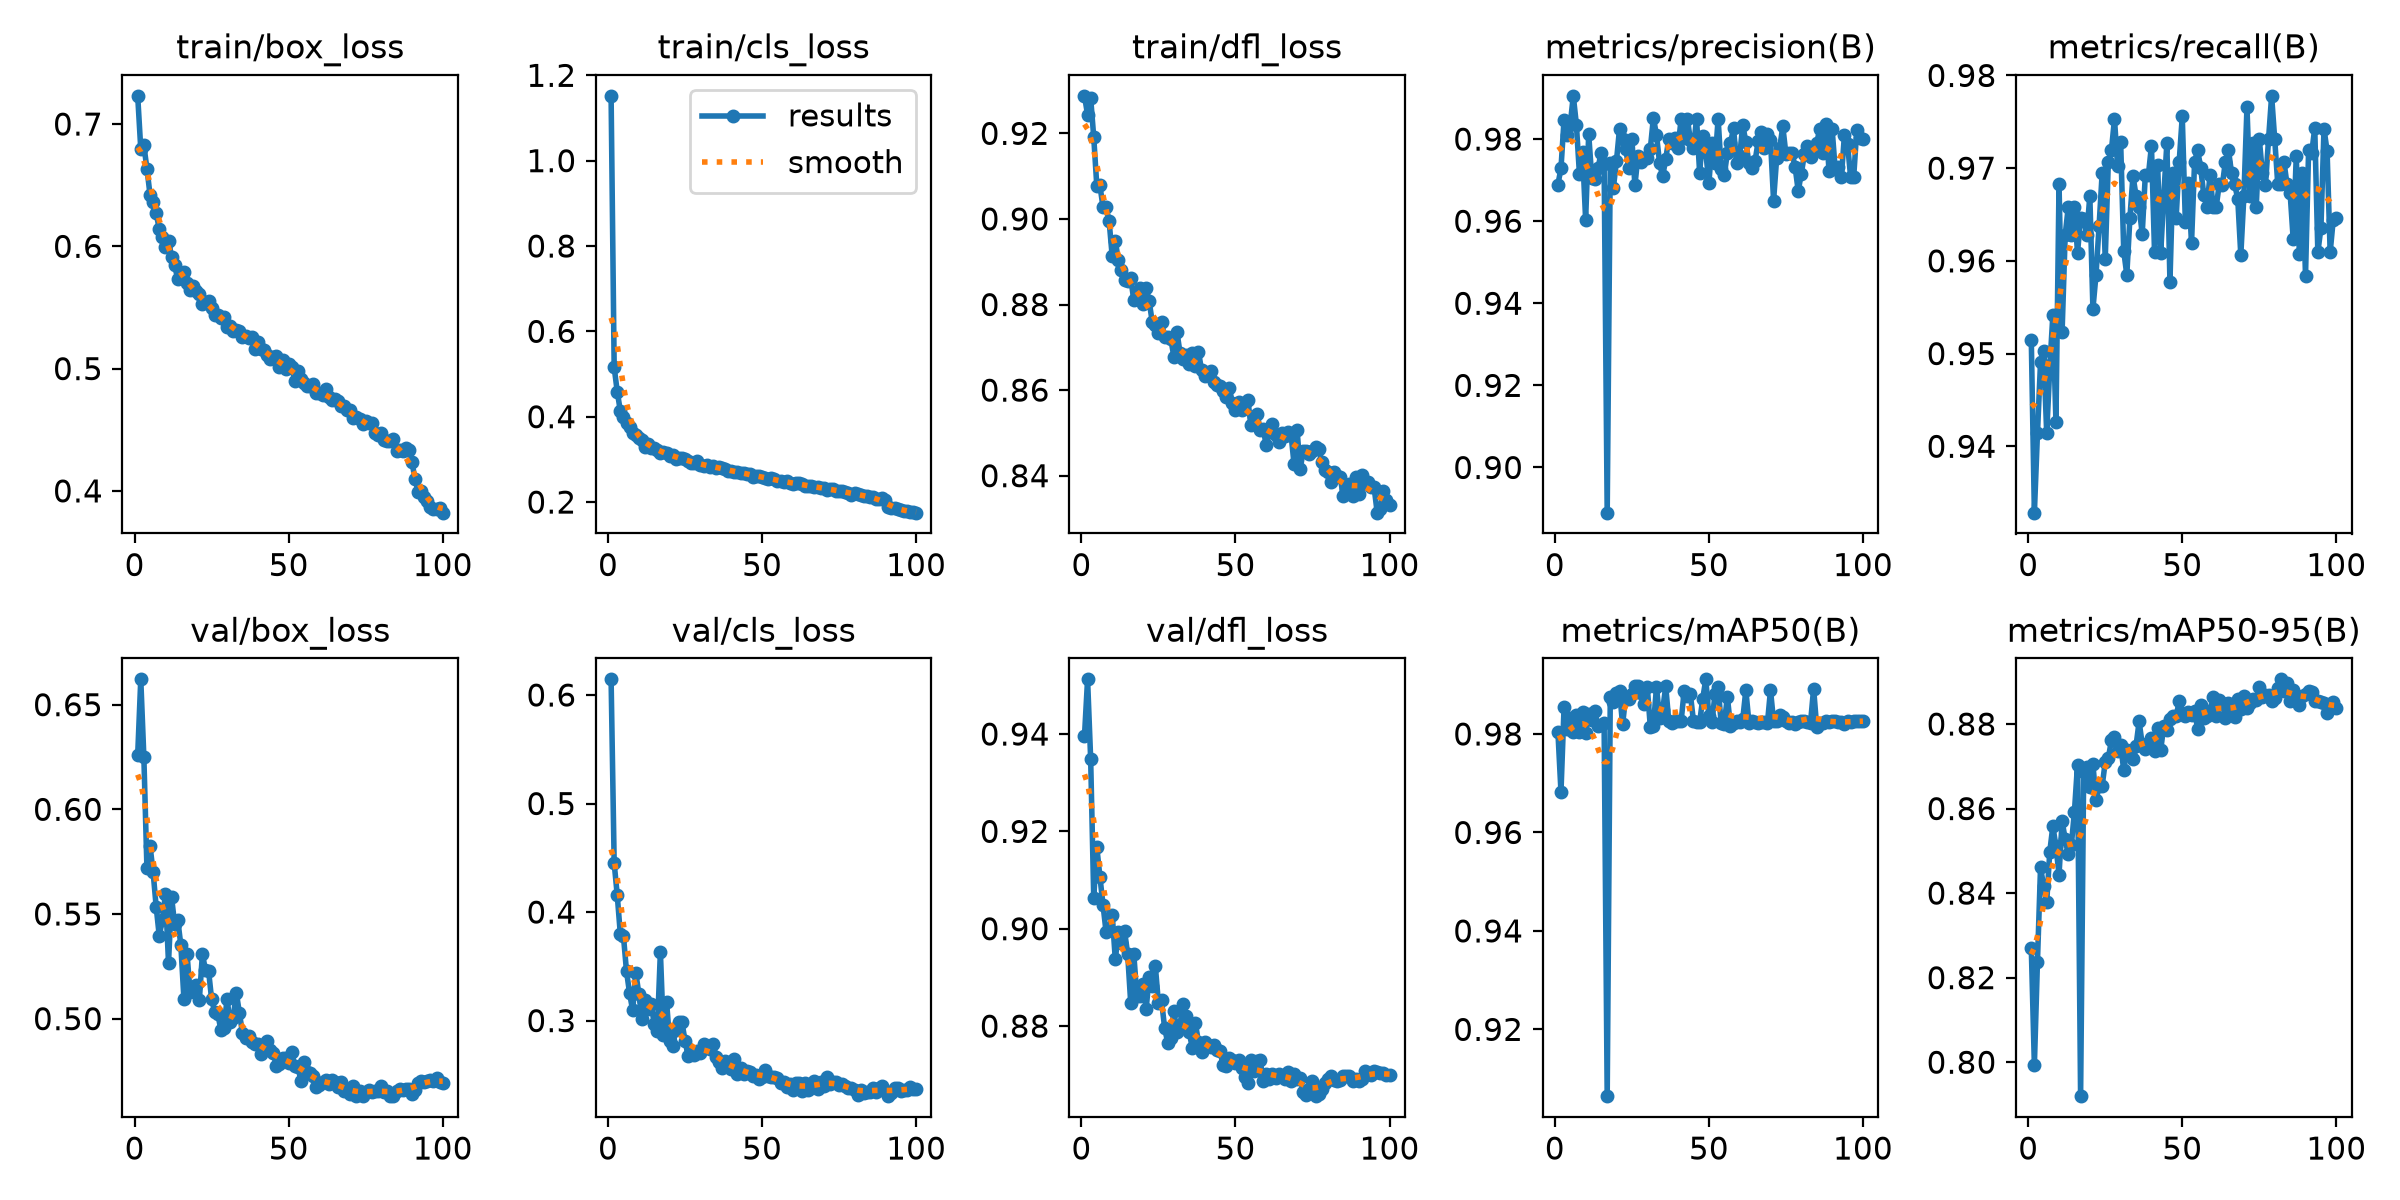

The data file committed next to this chart (first rows):
epoch, time, train/box_loss, train/cls_loss, train/dfl_loss, metrics/precision(B), metrics/recall(B), metrics/mAP50(B), metrics/mAP50-95(B), val/box_loss, val/cls_loss, val/dfl_loss, lr/pg0, lr/pg1, lr/pg2
1, 61.55, 0.7231, 1.152, 0.9288, 0.9689, 0.9514, 0.9805, 0.8269, 0.6261, 0.6144, 0.9396, 0.0006649, 0.0006649, 0.0006649
2, 104.5, 0.6796, 0.5158, 0.9243, 0.9729, 0.9328, 0.9683, 0.7993, 0.6621, 0.4451, 0.9512, 0.001318, 0.001318, 0.001318
3, 144.9, 0.6826, 0.4585, 0.9283, 0.9848, 0.9414, 0.9855, 0.8238, 0.6251, 0.4154, 0.9349, 0.001959, 0.001959, 0.001959
4, 185.2, 0.6635, 0.4134, 0.9191, 0.9811, 0.9491, 0.981, 0.8461, 0.5718, 0.3797, 0.9064, 0.001941, 0.001941, 0.001941
5, 225.3, 0.6422, 0.3989, 0.9077, 0.9836, 0.9503, 0.9833, 0.8416, 0.5827, 0.3781, 0.9167, 0.001921, 0.001921, 0.001921
6, 265.3, 0.636, 0.3845, 0.9078, 0.9905, 0.9414, 0.9804, 0.8378, 0.57, 0.3455, 0.9107, 0.001901, 0.001901, 0.001901
7, 304.9, 0.627, 0.3754, 0.9028, 0.9835, 0.9485, 0.9839, 0.8498, 0.5534, 0.3252, 0.905, 0.001881, 0.001881, 0.001881
8, 344.7, 0.6142, 0.3608, 0.9027, 0.9714, 0.9542, 0.9804, 0.8558, 0.5395, 0.3094, 0.8994, 0.001861, 0.001861, 0.001861
9, 383.4, 0.6078, 0.3566, 0.8994, 0.9768, 0.9426, 0.9844, 0.851, 0.5471, 0.3442, 0.8997, 0.001842, 0.001842, 0.001842
10, 420.7, 0.5995, 0.3503, 0.8912, 0.9604, 0.9683, 0.9802, 0.8443, 0.5594, 0.325, 0.9029, 0.001822, 0.001822, 0.001822
11, 458.1, 0.6045, 0.3465, 0.8948, 0.9812, 0.9524, 0.9841, 0.857, 0.5267, 0.3011, 0.8937, 0.001802, 0.001802, 0.001802
12, 495.6, 0.5915, 0.33, 0.8904, 0.9705, 0.9628, 0.9828, 0.8528, 0.558, 0.319, 0.8993, 0.001782, 0.001782, 0.001782
13, 533.3, 0.5844, 0.3349, 0.888, 0.9703, 0.9658, 0.9846, 0.8491, 0.5451, 0.3107, 0.8971, 0.001762, 0.001762, 0.001762
14, 570.6, 0.5731, 0.3277, 0.8858, 0.9729, 0.9628, 0.9816, 0.8514, 0.5472, 0.3151, 0.8995, 0.001743, 0.001743, 0.001743
15, 608, 0.574, 0.3257, 0.8855, 0.9766, 0.9658, 0.9818, 0.8593, 0.5352, 0.2969, 0.8949, 0.001723, 0.001723, 0.001723
16, 645.5, 0.579, 0.3224, 0.8862, 0.974, 0.9609, 0.9822, 0.8704, 0.5096, 0.2905, 0.8848, 0.001703, 0.001703, 0.001703
17, 683.5, 0.5699, 0.3154, 0.881, 0.889, 0.9646, 0.9064, 0.792, 0.5311, 0.3634, 0.8948, 0.001683, 0.001683, 0.001683
18, 721.6, 0.5639, 0.3179, 0.8819, 0.9741, 0.9645, 0.9875, 0.8686, 0.5128, 0.287, 0.8862, 0.001663, 0.001663, 0.001663
19, 759.8, 0.5679, 0.3143, 0.8838, 0.9681, 0.9628, 0.9865, 0.8699, 0.5149, 0.3176, 0.8861, 0.001644, 0.001644, 0.001644
20, 800.7, 0.5632, 0.3082, 0.8802, 0.9746, 0.967, 0.9883, 0.8652, 0.516, 0.281, 0.8886, 0.001624, 0.001624, 0.001624
21, 854.5, 0.5612, 0.3102, 0.8839, 0.9825, 0.9548, 0.9886, 0.8705, 0.5088, 0.2766, 0.8835, 0.001604, 0.001604, 0.001604
22, 904.8, 0.553, 0.3015, 0.8807, 0.9799, 0.9585, 0.9819, 0.862, 0.5308, 0.2914, 0.8901, 0.001584, 0.001584, 0.001584
23, 957.1, 0.5548, 0.3022, 0.8759, 0.9777, 0.9637, 0.9876, 0.8653, 0.5233, 0.2989, 0.8882, 0.001564, 0.001564, 0.001564
24, 1009, 0.5554, 0.3037, 0.8751, 0.9729, 0.9695, 0.9871, 0.8653, 0.5229, 0.2986, 0.8923, 0.001545, 0.001545, 0.001545
25, 1063, 0.5498, 0.3011, 0.8732, 0.9801, 0.9602, 0.9881, 0.871, 0.5091, 0.2814, 0.8847, 0.001525, 0.001525, 0.001525
26, 1114, 0.544, 0.2953, 0.8759, 0.9688, 0.9707, 0.9897, 0.8719, 0.5032, 0.2673, 0.8853, 0.001505, 0.001505, 0.001505
27, 1166, 0.5435, 0.2916, 0.8725, 0.976, 0.9719, 0.9898, 0.8761, 0.5023, 0.2722, 0.8797, 0.001485, 0.001485, 0.001485
28, 1219, 0.541, 0.2911, 0.8724, 0.9744, 0.9753, 0.9884, 0.8769, 0.4946, 0.2683, 0.8766, 0.001465, 0.001465, 0.001465
29, 1271, 0.5426, 0.2964, 0.872, 0.9755, 0.9702, 0.9861, 0.8736, 0.4957, 0.2719, 0.8776, 0.001446, 0.001446, 0.001446
30, 1324, 0.5344, 0.287, 0.8679, 0.9755, 0.9728, 0.9896, 0.8751, 0.5093, 0.27, 0.8831, 0.001426, 0.001426, 0.001426
31, 1364, 0.535, 0.285, 0.8736, 0.9776, 0.9611, 0.9814, 0.8691, 0.4984, 0.2782, 0.8788, 0.001406, 0.001406, 0.001406
32, 1402, 0.531, 0.2878, 0.8687, 0.9852, 0.9585, 0.9817, 0.8739, 0.5002, 0.2762, 0.8803, 0.001386, 0.001386, 0.001386
33, 1440, 0.5317, 0.2811, 0.8672, 0.981, 0.9646, 0.9896, 0.8731, 0.5125, 0.2739, 0.8846, 0.001366, 0.001366, 0.001366
34, 1479, 0.5307, 0.2845, 0.8681, 0.9742, 0.9692, 0.9832, 0.8717, 0.5028, 0.2786, 0.8821, 0.001347, 0.001347, 0.001347
35, 1518, 0.5257, 0.2797, 0.8661, 0.9709, 0.967, 0.9849, 0.8749, 0.4932, 0.2665, 0.8788, 0.001327, 0.001327, 0.001327
36, 1557, 0.5263, 0.2822, 0.8687, 0.9752, 0.9658, 0.9897, 0.8806, 0.4909, 0.2619, 0.8754, 0.001307, 0.001307, 0.001307
37, 1595, 0.5253, 0.2805, 0.8655, 0.9801, 0.9629, 0.9825, 0.8752, 0.4918, 0.2561, 0.8806, 0.001287, 0.001287, 0.001287
38, 1632, 0.5255, 0.2764, 0.8689, 0.979, 0.9692, 0.9822, 0.874, 0.489, 0.2629, 0.8767, 0.001267, 0.001267, 0.001267
39, 1669, 0.5157, 0.2725, 0.8647, 0.9802, 0.9692, 0.9827, 0.8748, 0.4878, 0.2593, 0.8746, 0.001248, 0.001248, 0.001248
40, 1709, 0.5222, 0.2737, 0.8632, 0.9779, 0.9724, 0.9826, 0.8767, 0.4878, 0.2551, 0.8767, 0.001228, 0.001228, 0.001228
41, 1751, 0.516, 0.2707, 0.8636, 0.9849, 0.9609, 0.9826, 0.8735, 0.4829, 0.2647, 0.8762, 0.001208, 0.001208, 0.001208
42, 1792, 0.5155, 0.2714, 0.8645, 0.9803, 0.9704, 0.9888, 0.8791, 0.4872, 0.2505, 0.8757, 0.001188, 0.001188, 0.001188
43, 1840, 0.5111, 0.2691, 0.862, 0.985, 0.9608, 0.9878, 0.8738, 0.4893, 0.2565, 0.876, 0.001168, 0.001168, 0.001168
44, 1889, 0.5083, 0.2685, 0.8611, 0.9798, 0.967, 0.9881, 0.8796, 0.4849, 0.251, 0.8751, 0.001149, 0.001149, 0.001149
45, 1940, 0.5092, 0.2667, 0.8611, 0.9779, 0.9727, 0.9826, 0.8787, 0.4838, 0.2531, 0.8749, 0.001129, 0.001129, 0.001129
46, 1986, 0.51, 0.2646, 0.8597, 0.9849, 0.9577, 0.9824, 0.8811, 0.4773, 0.2524, 0.8719, 0.001109, 0.001109, 0.001109
47, 2031, 0.5009, 0.2595, 0.8583, 0.9718, 0.9695, 0.9823, 0.882, 0.4785, 0.2494, 0.8718, 0.001089, 0.001089, 0.001089
48, 2076, 0.5069, 0.2611, 0.8605, 0.9808, 0.9646, 0.9871, 0.8818, 0.4811, 0.2498, 0.8734, 0.001069, 0.001069, 0.001069
49, 2121, 0.4993, 0.2605, 0.857, 0.9769, 0.9707, 0.9911, 0.8853, 0.4813, 0.2463, 0.873, 0.00105, 0.00105, 0.00105
50, 2167, 0.5035, 0.2593, 0.8554, 0.9692, 0.9756, 0.9837, 0.8825, 0.479, 0.2483, 0.8724, 0.00103, 0.00103, 0.00103
51, 2212, 0.501, 0.2572, 0.8573, 0.9789, 0.9642, 0.9825, 0.882, 0.484, 0.2542, 0.873, 0.00101, 0.00101, 0.00101
52, 2258, 0.49, 0.255, 0.8554, 0.9742, 0.9684, 0.9881, 0.8829, 0.4774, 0.2494, 0.8714, 0.0009902, 0.0009902, 0.0009902
53, 2304, 0.4981, 0.2559, 0.8569, 0.985, 0.9619, 0.9896, 0.8822, 0.4768, 0.2481, 0.8696, 0.0009704, 0.0009704, 0.0009704
54, 2351, 0.4913, 0.253, 0.8578, 0.9727, 0.9707, 0.9821, 0.8832, 0.4703, 0.2477, 0.8683, 0.0009506, 0.0009506, 0.0009506
55, 2396, 0.488, 0.2483, 0.8519, 0.9712, 0.9719, 0.9821, 0.8787, 0.4791, 0.247, 0.873, 0.0009308, 0.0009308, 0.0009308
56, 2442, 0.4856, 0.2495, 0.8538, 0.9766, 0.97, 0.9876, 0.8844, 0.4743, 0.2428, 0.8707, 0.000911, 0.000911, 0.000911
57, 2489, 0.4858, 0.2472, 0.8545, 0.979, 0.967, 0.9816, 0.8815, 0.4739, 0.2439, 0.8729, 0.0008912, 0.0008912, 0.0008912
58, 2536, 0.4875, 0.2483, 0.8507, 0.9826, 0.9658, 0.9823, 0.8819, 0.4728, 0.2391, 0.873, 0.0008714, 0.0008714, 0.0008714
59, 2581, 0.4799, 0.2447, 0.8509, 0.9742, 0.9692, 0.9825, 0.8831, 0.4675, 0.2417, 0.8687, 0.0008516, 0.0008516, 0.0008516
60, 2629, 0.4799, 0.2431, 0.8471, 0.9758, 0.9658, 0.9824, 0.8864, 0.4681, 0.2358, 0.8701, 0.0008318, 0.0008318, 0.0008318
... 40 more rows
